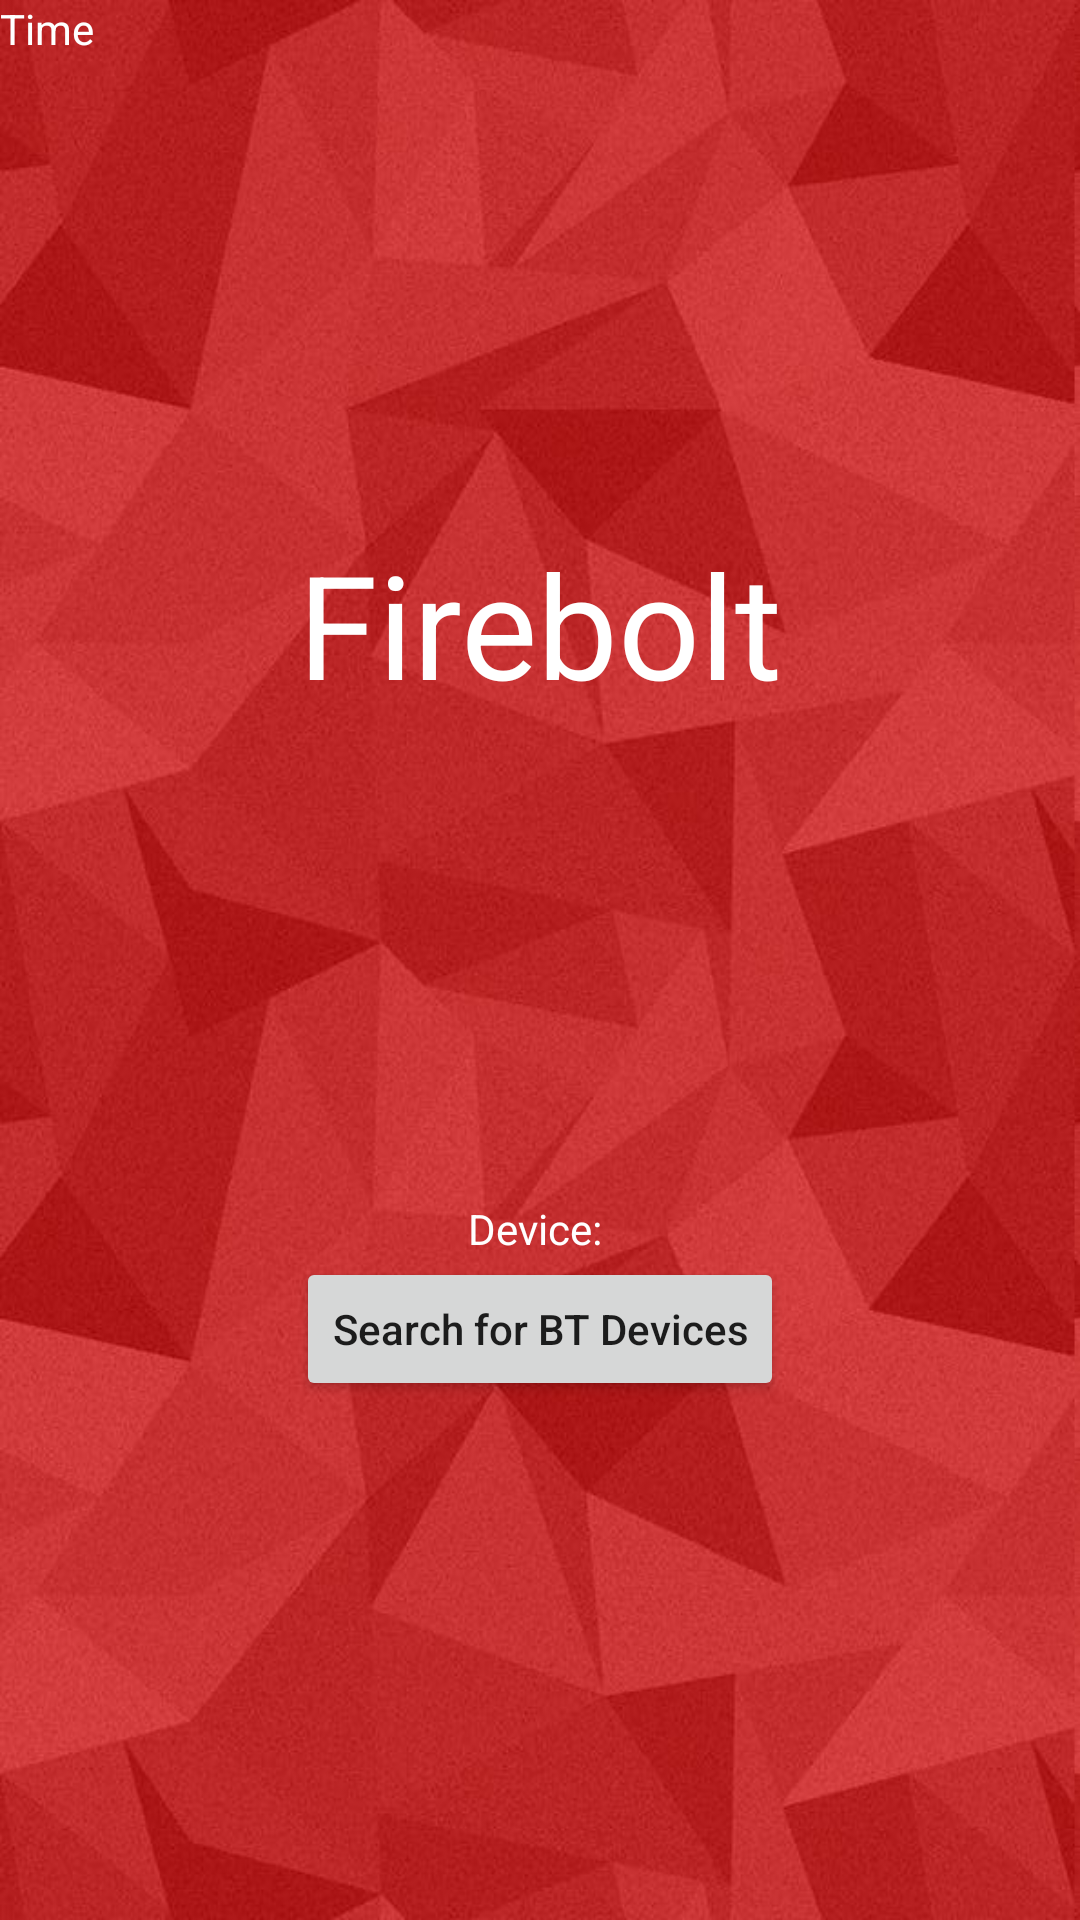

Android layout source for this screen:
<!-- AndroidManifest.xml: application theme AppTheme -->
<!-- res/layout/activity_main.xml -->
<?xml version="1.0" encoding="utf-8"?>
<RelativeLayout xmlns:android="http://schemas.android.com/apk/res/android"
    xmlns:tools="http://schemas.android.com/tools"
    android:layout_width="match_parent"
    android:layout_height="match_parent"
    android:background="@drawable/true_background"
    tools:context="aluminumvalley.fireboltcontroller.MainActivity">

    <ListView
        android:id="@+id/device_list"
        android:layout_width="300dp"
        android:layout_height="100dp"
        android:layout_centerInParent="true"
        android:layout_margin="30dp"
        android:background="@drawable/true_background"
        android:choiceMode="singleChoice"
        android:visibility="invisible">


    </ListView>

    <TextView
        android:id="@+id/message"
        android:layout_width="wrap_content"
        android:layout_height="wrap_content"
        android:layout_above="@id/device_list"
        android:layout_centerHorizontal="true"
        android:text="Firebolt"
        android:textColor="#FFFFFF"
        android:textSize="@dimen/primary_title"/>

    <TextView
        android:id="@+id/device_name"
        android:layout_width="wrap_content"
        android:layout_height="wrap_content"
        android:layout_below="@id/device_list"
        android:layout_centerHorizontal="true"
        android:text="Device: "
        android:textColor="#FFF" />


    <Button
        android:id="@+id/selector_button"
        android:layout_width="wrap_content"
        android:layout_height="wrap_content"
        android:layout_below="@id/device_name"
        android:layout_centerHorizontal="true"

        android:text="Select and Continue"
        android:textAllCaps="false"

        android:visibility="invisible" />

    <Button
        android:id="@+id/search_bt_button"
        android:layout_width="wrap_content"
        android:layout_height="wrap_content"
        android:layout_below="@id/device_name"
        android:layout_centerHorizontal="true"

        android:text="Search for BT Devices"
        android:textAllCaps="false"

        android:visibility="visible" />


    <TextView
        android:id="@+id/testTimer"
        android:layout_width="wrap_content"
        android:layout_height="wrap_content"
        android:text="Time"
        android:textColor="#FFF"
        android:layout_alignParentTop="true"
        android:layout_alignParentLeft="true"
        android:layout_alignParentStart="true" />


</RelativeLayout>
<!-- resources referenced by this layout -->
<resources>
  <dimen name="primary_title">48sp</dimen>
  <!-- drawable true_background: jpeg bitmap (drawable, 68204 bytes) -->
  <style name="AppTheme" parent="Theme.AppCompat.Light.NoActionBar">
          
          <item name="colorPrimary">@color/colorPrimary</item>
          <item name="colorPrimaryDark">@color/colorPrimaryDark</item>
          <item name="colorAccent">@color/colorAccent</item>
  
          <item name="android:activatedBackgroundIndicator">@drawable/listitem_background</item>
      </style>
  <color name="colorPrimary">#AD974F</color>
  <color name="colorPrimaryDark">#8E793E</color>
  <color name="colorAccent">#EAEAEA</color>
  <!-- drawable listitem_background (drawable) -->
  <?xml version="1.0" encoding="utf-8"?>
  <selector xmlns:android="http://schemas.android.com/apk/res/android">
      <item android:state_activated="true" android:drawable="@color/highlight" />
      <item android:drawable="@android:color/transparent" />
  </selector>
  <color name="highlight">#add8e6</color>
</resources>
